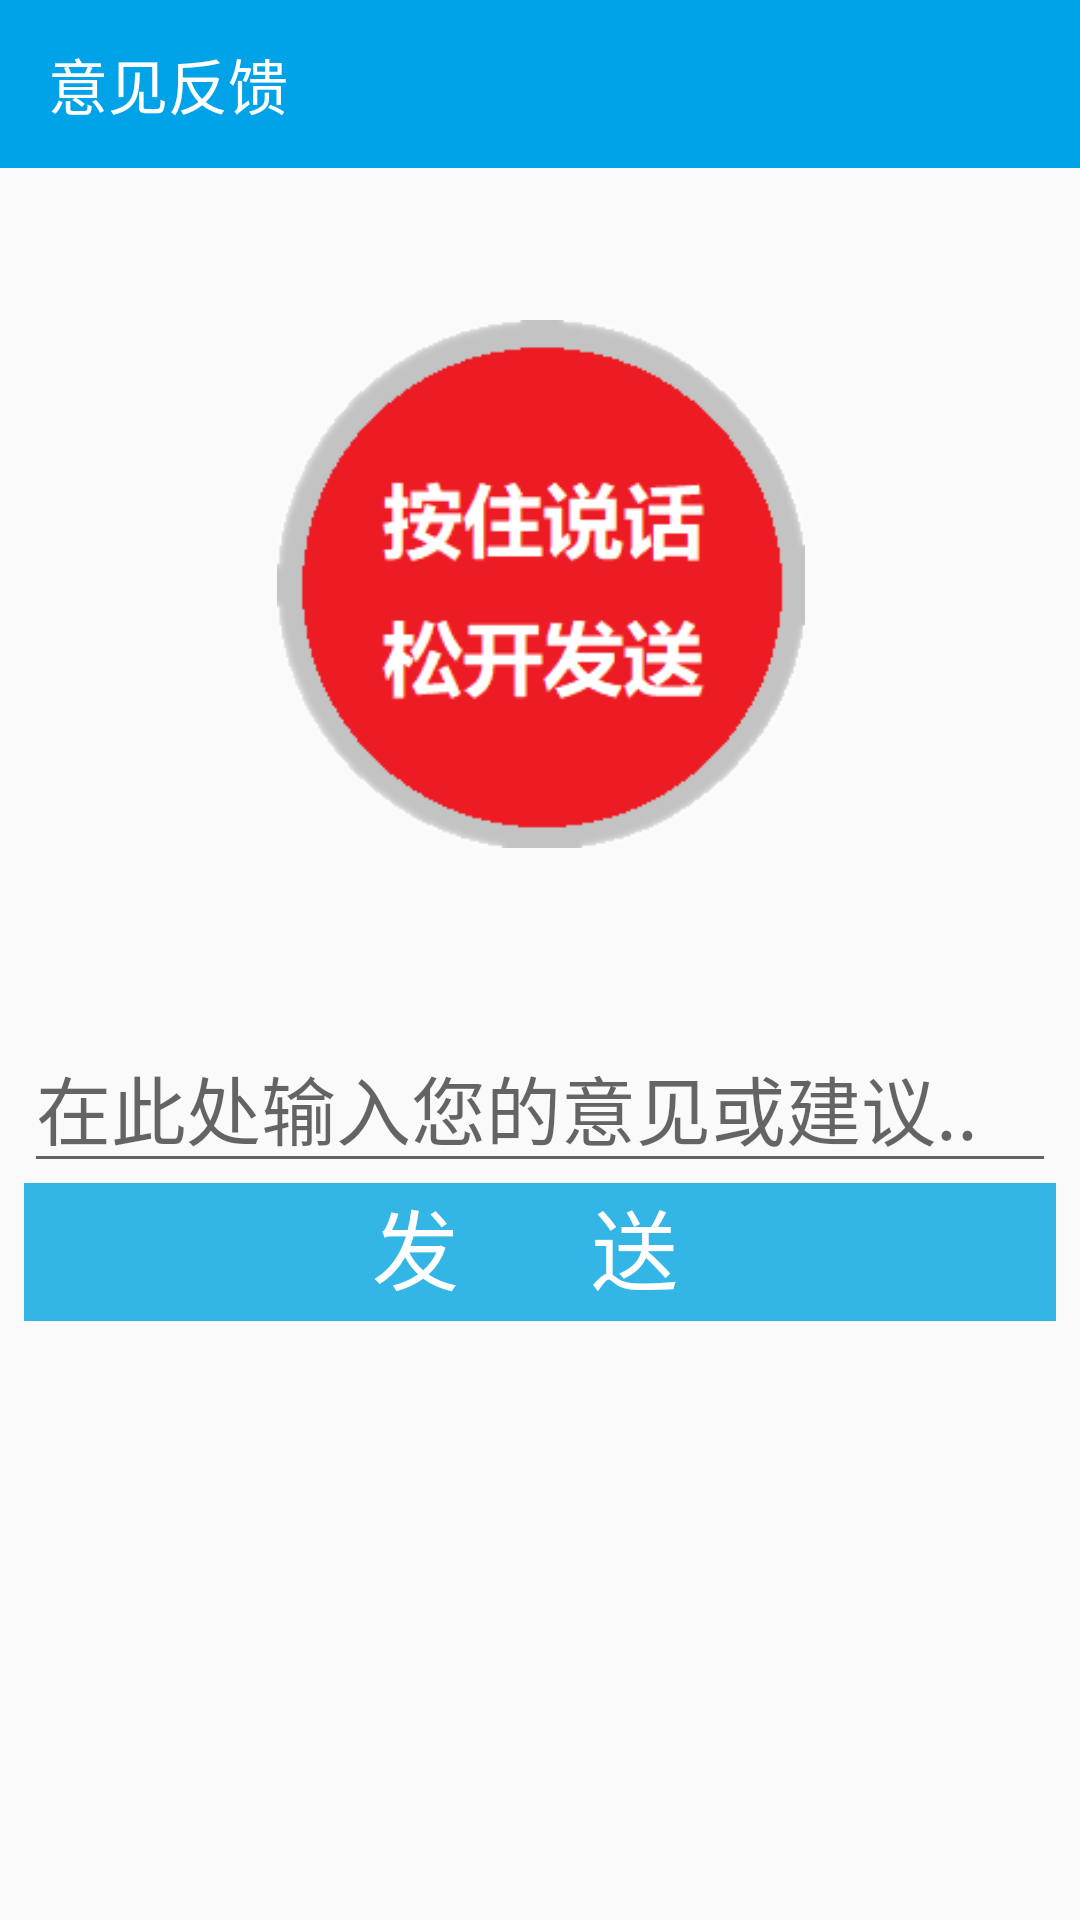

Write the Android layout XML for this screen, with the resource values it uses.
<!-- AndroidManifest.xml: activity theme AppTheme -->
<!-- res/layout/activity_submit_suggestions.xml -->
<?xml version="1.0" encoding="utf-8"?>
<android.support.constraint.ConstraintLayout xmlns:android="http://schemas.android.com/apk/res/android"
    xmlns:app="http://schemas.android.com/apk/res-auto"
    xmlns:tools="http://schemas.android.com/tools"
    android:layout_width="match_parent"
    android:layout_height="match_parent"
    tools:context="com.gdbjzx.elderteacher.SubmitSuggestionsActivity">

    <android.support.design.widget.AppBarLayout
        android:id="@+id/appBarLayout"
        android:layout_width="match_parent"
        android:layout_height="wrap_content">
        
        <android.support.v7.widget.Toolbar
            android:id="@+id/toolbar"
            android:layout_width="match_parent"
            android:layout_height="?attr/actionBarSize"
            android:background="?attr/colorPrimary"
            android:theme="@style/ThemeOverlay.AppCompat.Dark.ActionBar"
            app:popupTheme="@style/ThemeOverlay.AppCompat.Light"
            app:title="意见反馈"></android.support.v7.widget.Toolbar>
    </android.support.design.widget.AppBarLayout>

    <ImageButton
        android:id="@+id/voice_message_send"
        android:layout_width="176dp"
        android:layout_height="181dp"
        android:layout_marginEnd="8dp"
        android:layout_marginStart="8dp"
        android:layout_marginTop="104dp"
        android:background="#FAFAFA"
        android:scaleType="centerInside"
        app:layout_constraintEnd_toEndOf="parent"
        app:layout_constraintHorizontal_bias="0.502"
        app:layout_constraintStart_toStartOf="parent"
        app:layout_constraintTop_toTopOf="parent"
        app:srcCompat="@drawable/press_to_speak" />

    <ImageButton
        android:id="@+id/text_message_send"
        style="@android:style/Widget.Holo.Light.ImageButton"
        android:layout_width="0dp"
        android:layout_height="46dp"
        android:layout_marginBottom="8dp"
        android:layout_marginEnd="8dp"
        android:layout_marginStart="8dp"
        android:background="@android:color/holo_blue_light"
        android:scaleType="centerCrop"
        app:layout_constraintBottom_toBottomOf="parent"
        app:layout_constraintEnd_toEndOf="parent"
        app:layout_constraintHorizontal_bias="0.0"
        app:layout_constraintStart_toStartOf="parent"
        app:layout_constraintTop_toBottomOf="@+id/editText"
        app:layout_constraintVertical_bias="0.0" />

    <TextView
        android:id="@+id/textView"
        android:layout_width="wrap_content"
        android:layout_height="wrap_content"
        android:text="发      送"
        android:textColor="#FFFFFF"
        android:textSize="29dp"
        app:layout_constraintBottom_toBottomOf="@+id/text_message_send"
        app:layout_constraintEnd_toEndOf="@+id/text_message_send"
        app:layout_constraintHorizontal_bias="0.479"
        app:layout_constraintStart_toStartOf="@+id/text_message_send"
        app:layout_constraintTop_toBottomOf="@+id/editText"
        app:layout_constraintVertical_bias="0.0" />

    <EditText
        android:id="@+id/editText"
        android:layout_width="0dp"
        android:layout_height="wrap_content"
        android:layout_marginEnd="8dp"
        android:layout_marginStart="8dp"
        android:layout_marginTop="56dp"
        android:ems="10"
        android:hint="在此处输入您的意见或建议.."
        android:inputType="textMultiLine"
        android:maxLines="3"
        android:textSize="25dp"

        app:layout_constraintEnd_toEndOf="parent"
        app:layout_constraintHorizontal_bias="0.0"
        app:layout_constraintStart_toStartOf="parent"
        app:layout_constraintTop_toBottomOf="@+id/voice_message_send" />

</android.support.constraint.ConstraintLayout>
<!-- resources referenced by this layout -->
<resources>
  <!-- drawable press_to_speak: png bitmap (drawable, 11877 bytes) -->
  <style name="AppTheme" parent="Theme.AppCompat.Light.NoActionBar">
          
          <item name="colorPrimary">#00A3E8</item>
          <item name="colorPrimaryDark">#303135</item>
          <item name="colorAccent">#8CBF52</item>
      </style>
</resources>
